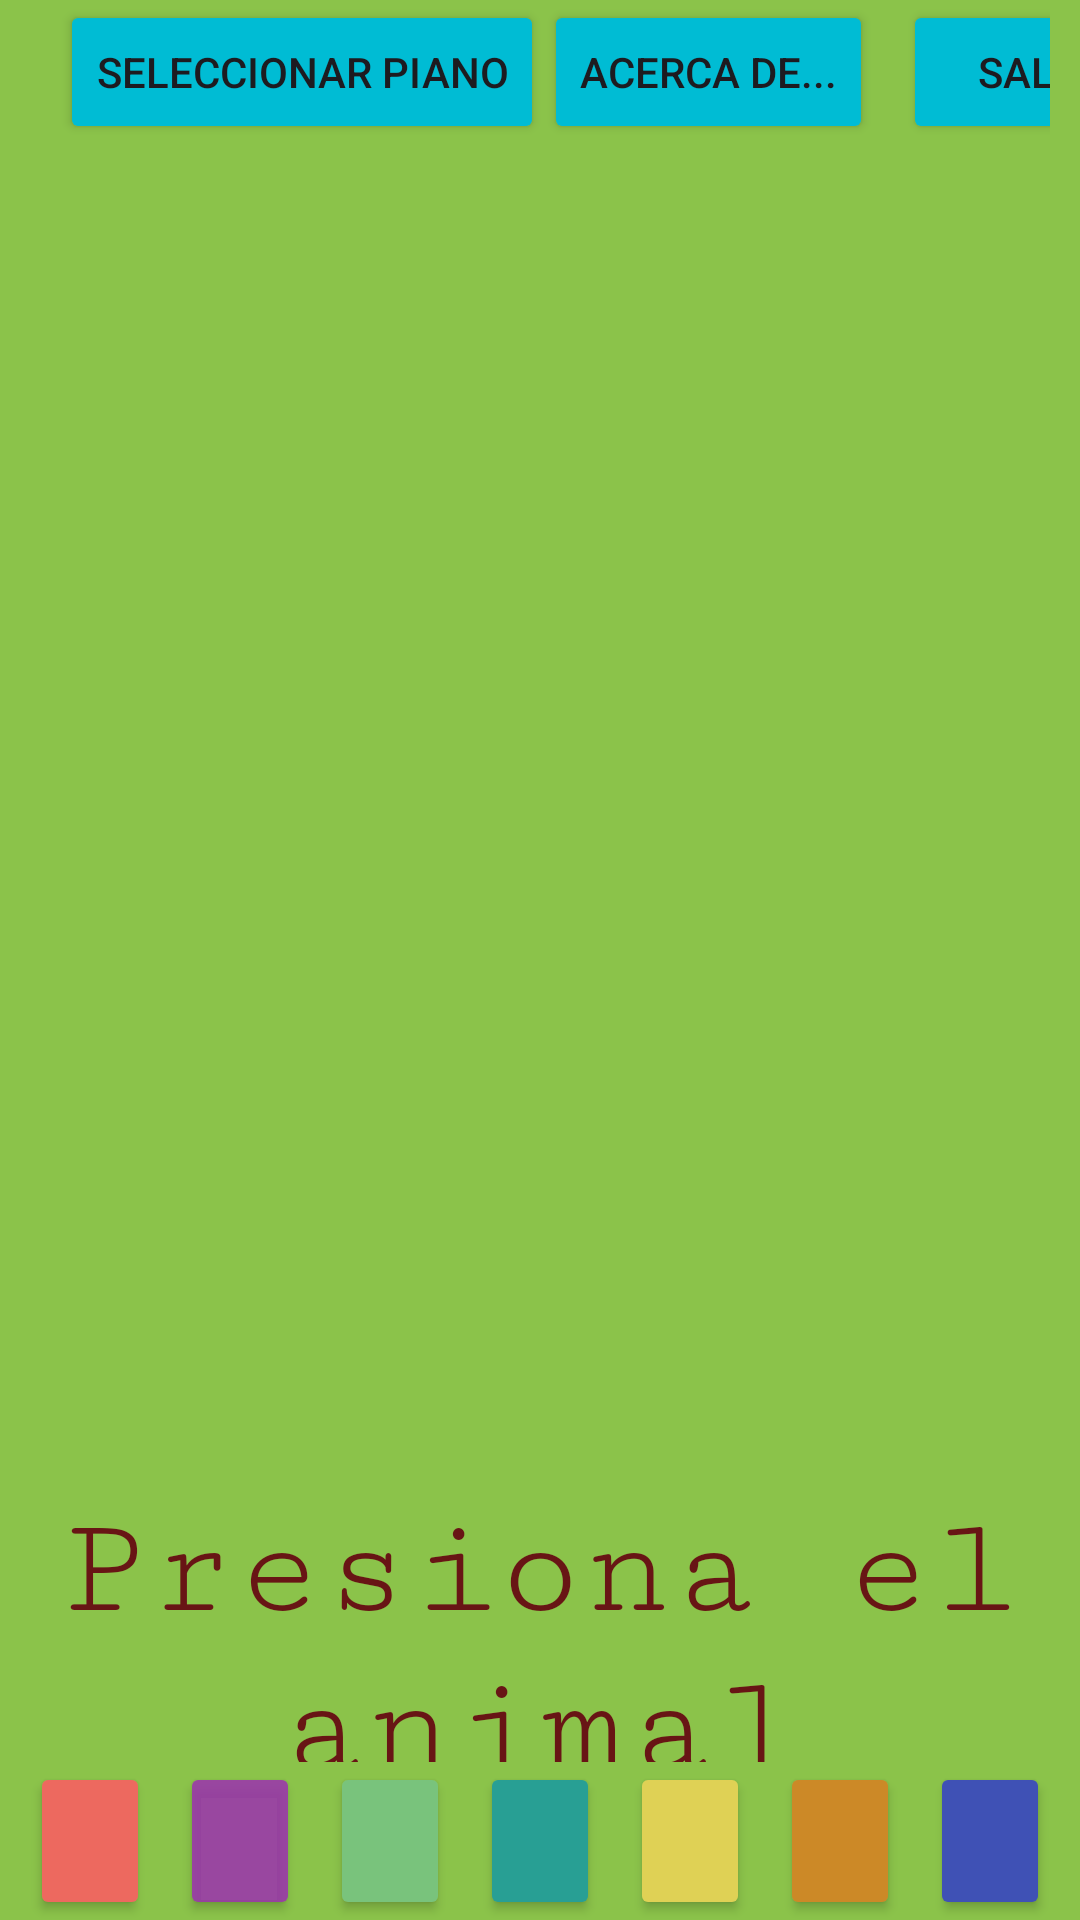

The Android layout XML behind this screen, and the referenced resources:
<!-- AndroidManifest.xml: application theme Theme.PianoGrupo07 -->
<!-- res/layout/activity_piano_animales.xml -->
<?xml version="1.0" encoding="utf-8"?>
<LinearLayout xmlns:android="http://schemas.android.com/apk/res/android"
    xmlns:app="http://schemas.android.com/apk/res-auto"
    xmlns:tools="http://schemas.android.com/tools"
    android:layout_width="match_parent"
    android:layout_height="match_parent"
    android:background="#8BC34A"
    android:orientation="vertical"
    android:screenOrientation="landscape"
    tools:context=".piano_animales">

    <LinearLayout
        android:layout_width="match_parent"
        android:layout_height="wrap_content"
        android:orientation="horizontal"
        android:paddingLeft="20dp"
        android:paddingRight="10dp">

        <TextView
            android:id="@+id/textView"
            android:layout_width="match_parent"
            android:layout_height="wrap_content"
            android:layout_weight="0.9"
            android:fontFamily="monospace"
            android:text="@string/piano_infantil_de_la_selva"
            android:textSize="16sp" />


        <Button
            android:id="@+id/btnCambiarPiano"
            android:layout_width="wrap_content"
            android:layout_height="wrap_content"
            android:backgroundTint="#00BCD4"
            android:onClick="cuadroDialogo"
            android:text="@string/seleccionar_piano" />


        <Button
            android:layout_width="wrap_content"
            android:layout_height="wrap_content"
            android:layout_marginRight="10dp"
            android:backgroundTint="#00BCD4"
            android:onClick="Acercade"
            android:text="@string/acerca_de" />

        <Button
            android:layout_width="wrap_content"
            android:layout_height="wrap_content"
            android:backgroundTint="#00BCD4"
            android:onClick="salir"
            android:text="@string/salir" />

    </LinearLayout>


    <LinearLayout
        android:layout_width="match_parent"
        android:layout_height="match_parent"
        android:background="@drawable/fondo"
        android:orientation="vertical">

        <TextView
            android:id="@+id/textView2"
            android:layout_width="match_parent"
            android:layout_height="181dp"
            android:layout_weight="1"
            android:fontFamily="serif-monospace"
            android:gravity="center"
            android:text="@string/presiona_el_animal"
            android:textColor="#681515"
            android:textSize="48sp" />

        <LinearLayout
            android:layout_width="wrap_content"
            android:layout_height="match_parent"
            android:layout_weight="1"
            android:paddingLeft="10dp">

            <Button
                android:id="@+id/btnElefante"
                android:layout_width="match_parent"
                android:layout_height="match_parent"
                android:layout_marginRight="10dp"
                android:layout_weight="1"
                android:backgroundTint="#ED695F"
                android:isScrollContainer="false"
                app:icon="@drawable/elepahnt"
                app:iconGravity="textStart"
                app:iconSize="125dp"
                app:iconTint="@color/white"
                app:iconTintMode="multiply"
                tools:ignore="SpeakableTextPresentCheck" />

            <Button
                android:id="@+id/btnGallo"
                android:layout_width="match_parent"
                android:layout_height="match_parent"
                android:layout_marginRight="10dp"
                android:layout_weight="1"
                android:backgroundTint="#DC9C33AE"
                app:icon="@drawable/gallo"
                app:iconGravity="textStart"
                app:iconSize="125dp"
                app:iconTint="@color/white"
                app:iconTintMode="multiply"
                tools:ignore="SpeakableTextPresentCheck" />

            <Button
                android:id="@+id/btnGato"
                android:layout_width="match_parent"
                android:layout_height="match_parent"
                android:layout_marginRight="10dp"
                android:layout_weight="1"
                android:backgroundTint="#79C37C"
                app:icon="@drawable/gato"
                app:iconGravity="textStart"
                app:iconSize="125dp"
                app:iconTint="@color/white"
                app:iconTintMode="multiply"
                tools:ignore="SpeakableTextPresentCheck" />

            <Button
                android:id="@+id/btnLeon"
                android:layout_width="match_parent"
                android:layout_height="match_parent"
                android:layout_marginRight="10dp"
                android:layout_weight="1"
                android:backgroundTint="#289F94"
                app:icon="@drawable/leon"
                app:iconGravity="textStart"
                app:iconSize="150dp"
                app:iconTint="@color/white"
                app:iconTintMode="multiply"
                tools:ignore="SpeakableTextPresentCheck" />

            <Button
                android:id="@+id/btnVaca"
                android:layout_width="match_parent"
                android:layout_height="match_parent"
                android:layout_marginRight="10dp"
                android:layout_weight="1"
                android:backgroundTint="#DFD155"
                app:icon="@drawable/vaca"
                app:iconGravity="textStart"
                app:iconSize="125dp"
                app:iconTint="@color/white"
                app:iconTintMode="multiply"
                tools:ignore="SpeakableTextPresentCheck" />

            <Button
                android:id="@+id/btnMono"
                android:layout_width="match_parent"
                android:layout_height="match_parent"
                android:layout_marginRight="10dp"
                android:layout_weight="1"
                android:backgroundTint="#CC8927"
                app:icon="@drawable/mono"
                app:iconGravity="textStart"
                app:iconSize="125dp"
                app:iconTint="@color/white"
                app:iconTintMode="multiply"
                tools:ignore="SpeakableTextPresentCheck" />

            <Button
                android:id="@+id/btnPerro"
                android:layout_width="match_parent"
                android:layout_height="match_parent"
                android:layout_marginRight="10dp"
                android:layout_weight="1"
                android:backgroundTint="#3F51B5"
                app:icon="@drawable/perro"
                app:iconGravity="textStart"
                app:iconSize="125dp"
                app:iconTint="@color/white"
                app:iconTintMode="multiply"
                tools:ignore="SpeakableTextPresentCheck" />

        </LinearLayout>

    </LinearLayout>

</LinearLayout>
<!-- resources referenced by this layout -->
<resources>
  <!-- drawable elepahnt: png bitmap (drawable, 103250 bytes) -->
  <!-- drawable gato: png bitmap (drawable, 389547 bytes) -->
  <!-- drawable mono: png bitmap (drawable, 165963 bytes) -->
  <!-- drawable vaca: png bitmap (drawable, 225861 bytes) -->
  <string name="acerca_de">Acerca de...</string>
  <string name="piano_infantil_de_la_selva">Piano Infantil de la Selva</string>
  <string name="presiona_el_animal">Presiona el animal</string>
  <string name="salir">Salir</string>
  <string name="seleccionar_piano">Seleccionar Piano</string>
  <style name="Theme.PianoGrupo07" parent="Base.Theme.PianoGrupo07" />
  <style name="Base.Theme.PianoGrupo07" parent="Theme.Material3.DayNight.NoActionBar">
          
          
      </style>
  <!-- not gathered from this repository: default colours our renderer supplied (Android Studio template values) -->
  <color name="white">#FFFFFFFF</color>
</resources>
